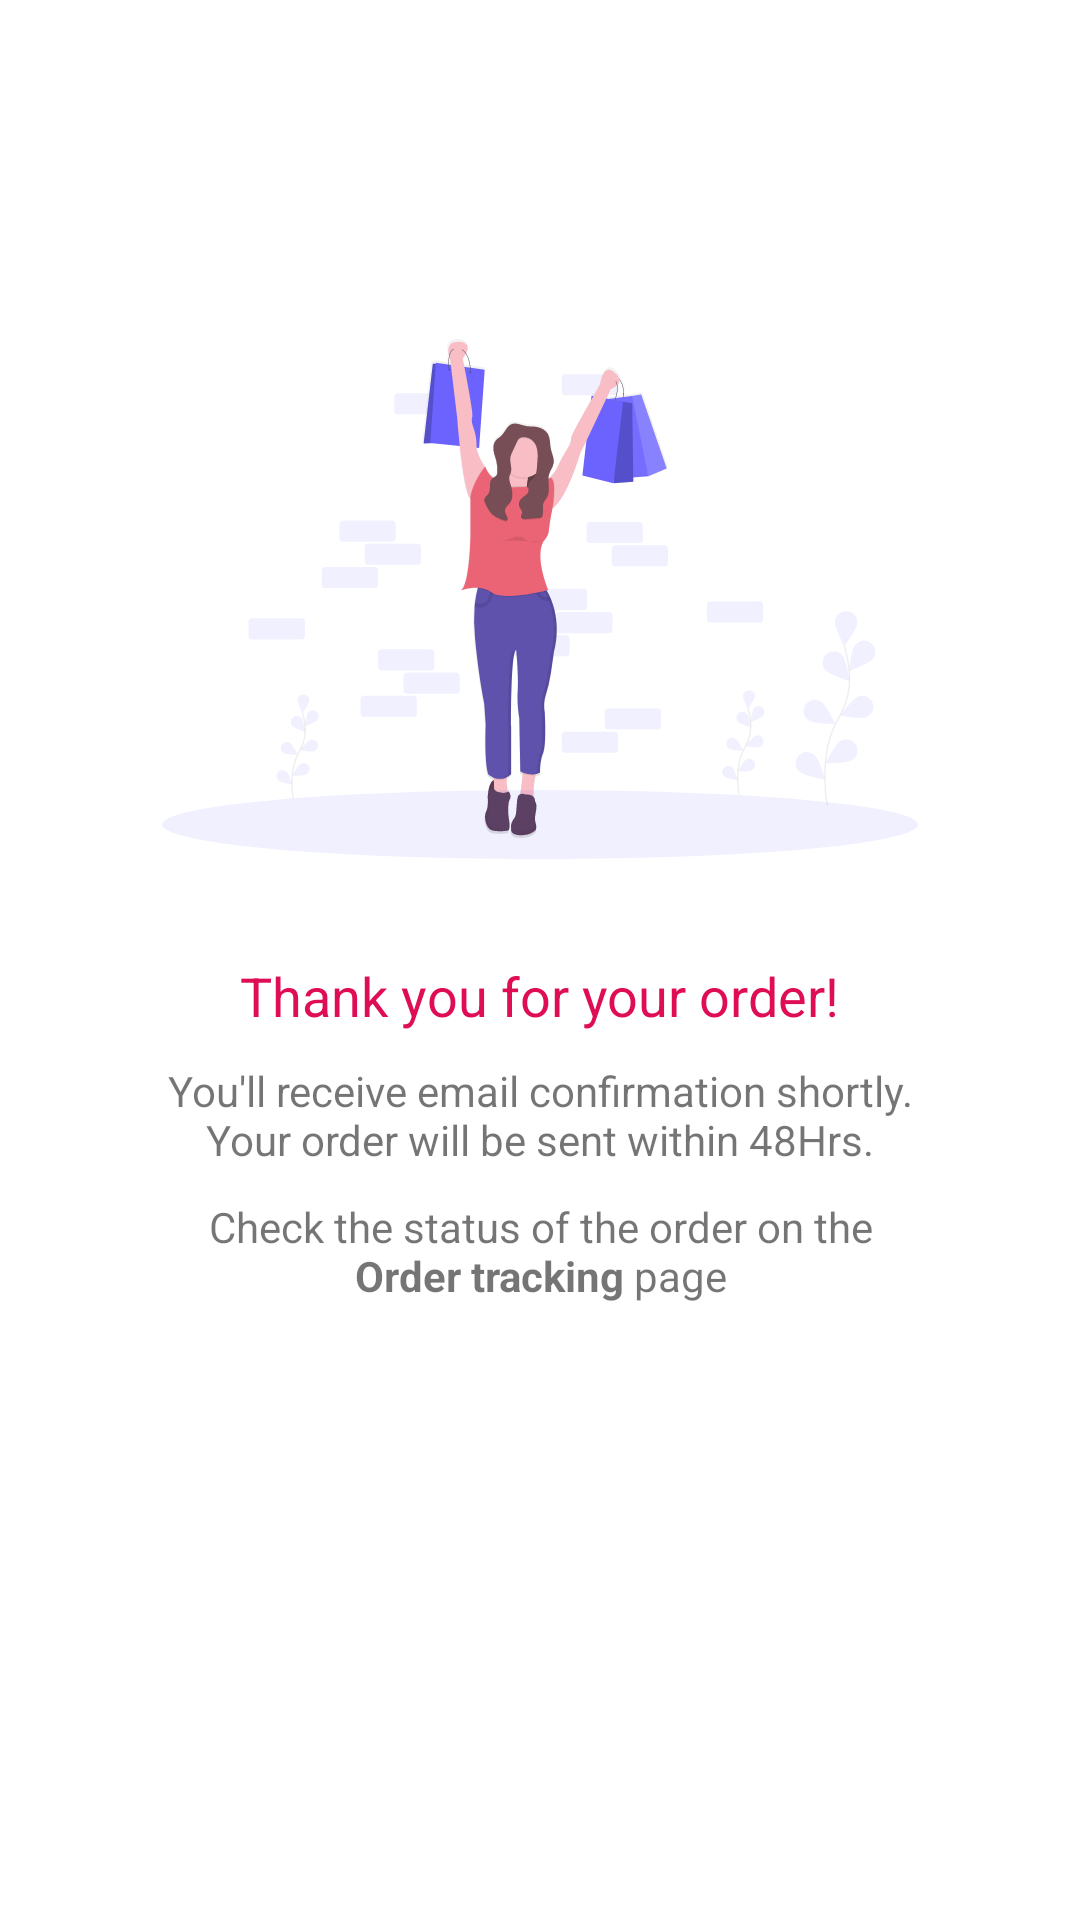

The Android layout XML behind this screen, and the referenced resources:
<!-- AndroidManifest.xml: application theme Theme.MyCart -->
<!-- res/layout/fragment_order_confirmation.xml -->
<?xml version="1.0" encoding="utf-8"?>
<androidx.constraintlayout.widget.ConstraintLayout xmlns:android="http://schemas.android.com/apk/res/android"
    android:layout_width="match_parent"
    android:layout_height="match_parent"
    xmlns:app="http://schemas.android.com/apk/res-auto"
    xmlns:tools="http://schemas.android.com/tools">

    <LinearLayout
        android:layout_width="0dp"
        android:layout_height="wrap_content"
        app:layout_constraintTop_toTopOf="@id/guidelineTop"
        app:layout_constraintStart_toStartOf="@id/guidelineStart"
        app:layout_constraintBottom_toTopOf="@id/guidelineBottom"
        app:layout_constraintEnd_toEndOf="@id/guidelineEnd"
        app:layout_constraintWidth_percent="0.7"
        app:layout_constraintVertical_bias="0.3"
        android:orientation="vertical">

        <ImageView
            android:layout_width="wrap_content"
            android:layout_height="200dp"
            android:src="@drawable/ic_undraw_successful_purchase_uyin" />

        <TextView
            android:layout_width="wrap_content"
            android:layout_height="wrap_content"
            android:layout_gravity="center"
            android:textSize="@dimen/font_large_2x"
            android:textColor="?attr/colorPrimaryVariant"
            android:layout_marginTop="@dimen/space_large_2x"
            app:layout_constraintTop_toTopOf="@id/guidelineTop"
            app:layout_constraintStart_toStartOf="@id/guidelineStart"
            android:text="@string/label_order_placed" />

        <TextView
            android:layout_width="wrap_content"
            android:layout_height="wrap_content"
            android:layout_marginTop="@dimen/space_large"
            android:layout_gravity="center"
            app:layout_constraintTop_toTopOf="@id/guidelineTop"
            app:layout_constraintStart_toStartOf="@id/guidelineStart"
            android:textAlignment="center"
            android:text="@string/msg_order_placed" />

        <TextView
            android:layout_width="wrap_content"
            android:layout_height="wrap_content"
            android:layout_marginTop="@dimen/space_large"
            android:layout_gravity="center"
            app:layout_constraintTop_toTopOf="@id/guidelineTop"
            app:layout_constraintStart_toStartOf="@id/guidelineStart"
            android:textAlignment="center"
            android:text="@string/msg_order_placed_2" />


    </LinearLayout>




    <androidx.constraintlayout.widget.Guideline
        android:id="@+id/guidelineStart"
        android:layout_width="wrap_content"
        android:layout_height="wrap_content"
        android:orientation="vertical"
        app:layout_constraintGuide_begin="20dp" />

    <androidx.constraintlayout.widget.Guideline
        android:id="@+id/guidelineEnd"
        android:layout_width="wrap_content"
        android:layout_height="wrap_content"
        android:orientation="vertical"
        app:layout_constraintGuide_end="20dp" />

    <androidx.constraintlayout.widget.Guideline
        android:id="@+id/guidelineTop"
        android:layout_width="wrap_content"
        android:layout_height="wrap_content"
        android:orientation="horizontal"
        app:layout_constraintGuide_begin="20dp" />

    <androidx.constraintlayout.widget.Guideline
        android:id="@+id/guidelineBottom"
        android:layout_width="wrap_content"
        android:layout_height="wrap_content"
        android:orientation="horizontal"
        app:layout_constraintGuide_end="20dp" />

</androidx.constraintlayout.widget.ConstraintLayout>
<!-- resources referenced by this layout -->
<resources>
  <dimen name="font_large_2x">18sp</dimen>
  <dimen name="space_large">10dp</dimen>
  <dimen name="space_large_2x">20dp</dimen>
  <!-- drawable ic_undraw_successful_purchase_uyin: vector/xml drawable (drawable, 29323 chars, omitted) -->
  <string name="label_order_placed">Thank you for your order!</string>
  <string name="msg_order_placed">You\'ll receive email confirmation shortly. Your order will be sent within 48Hrs.</string>
  <string name="msg_order_placed_2">Check the status of the order on the <b>Order tracking</b> page</string>
  <style name="Theme.MyCart" parent="Theme.MaterialComponents.DayNight.DarkActionBar">
          
          <item name="colorPrimary">@color/colorMyCart</item>
          <item name="colorPrimaryVariant">@color/colorMyCartVariant</item>
          <item name="colorOnPrimary">@color/white</item>
          
          <item name="colorSecondary">@color/teal_200</item>
          <item name="colorSecondaryVariant">@color/teal_700</item>
          <item name="colorOnSecondary">@color/black</item>
          
          <item name="android:statusBarColor" tools:targetApi="l">?attr/colorPrimaryVariant</item>
          
          <item name="colorOnBackground">@color/black</item>
      </style>
  <color name="colorMyCart">#E0457B</color>
  <color name="colorMyCartVariant">#DF0D56</color>
  <color name="white">#FFFFFFFF</color>
  <color name="teal_200">#FF03DAC5</color>
  <color name="teal_700">#FF018786</color>
  <color name="black">#FF000000</color>
</resources>
